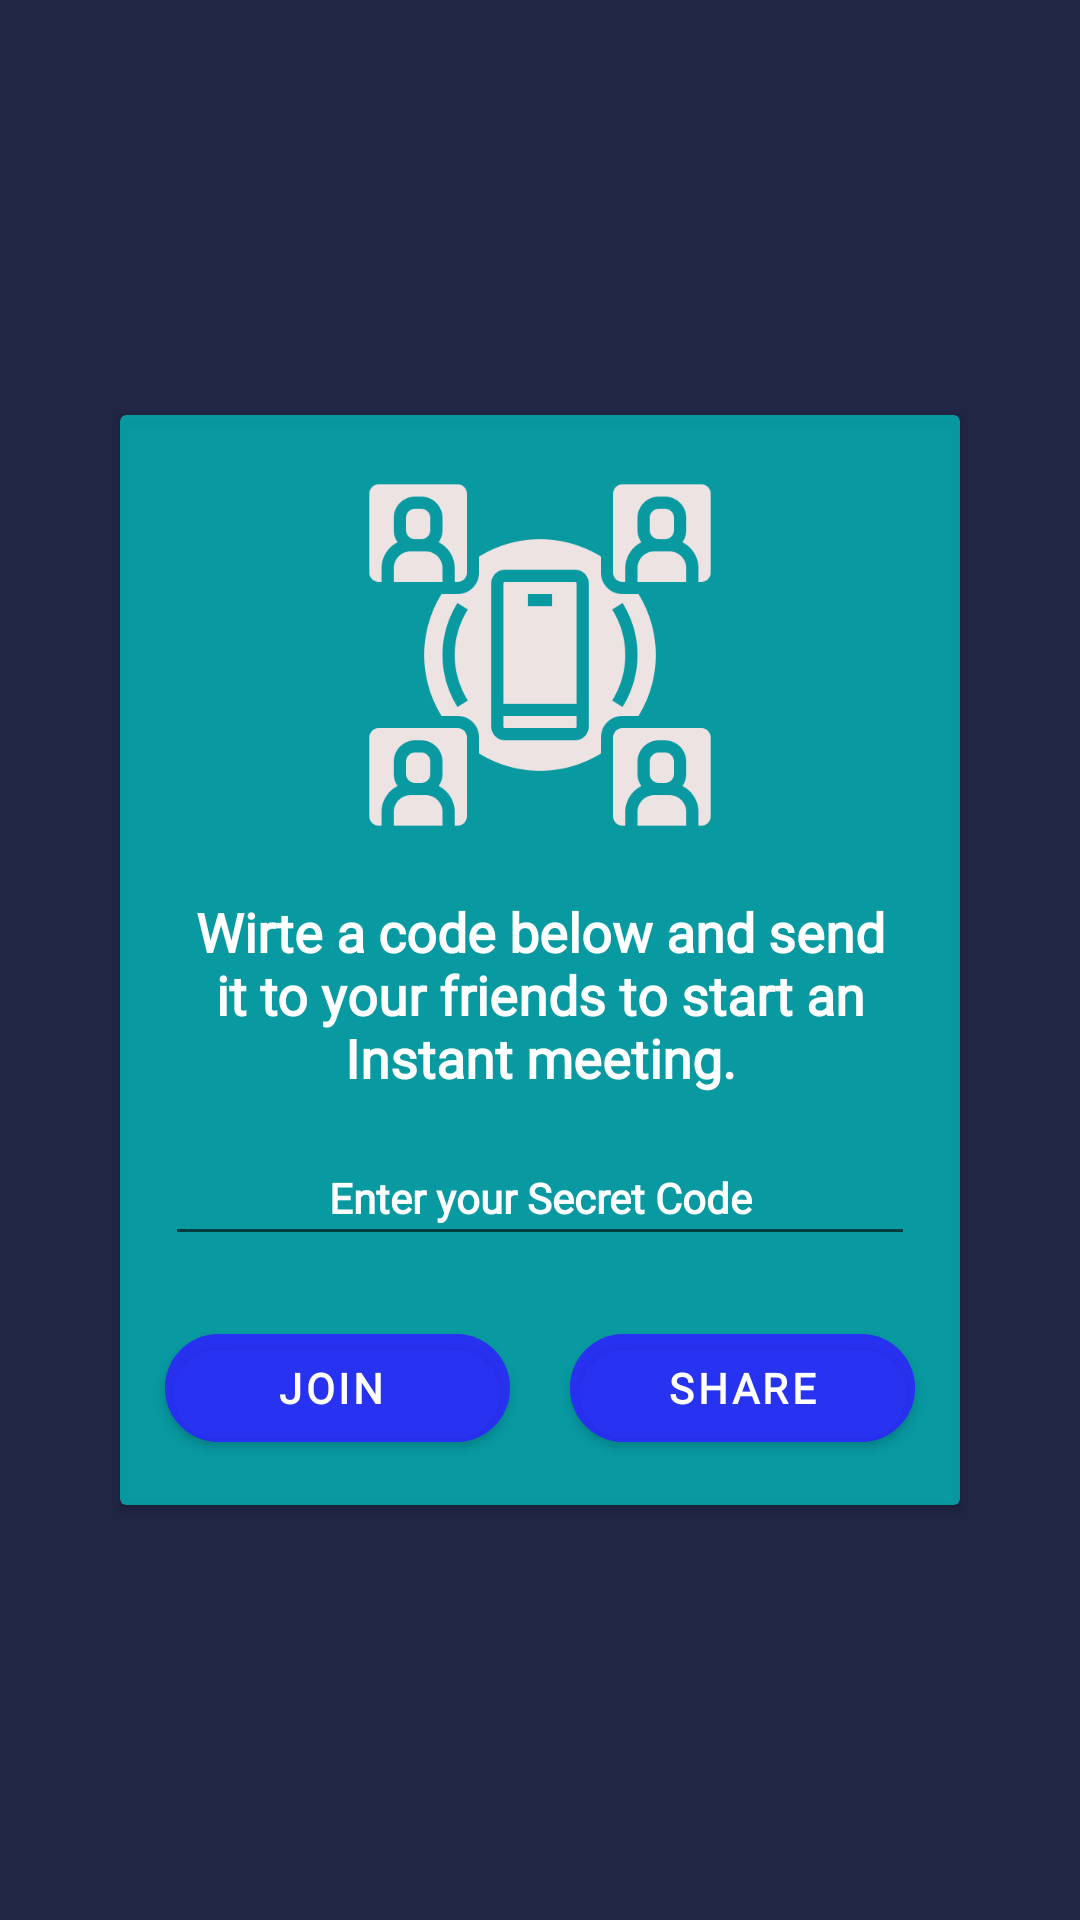

Here is an Android app screen rendered from its layout file. Give the layout XML and the strings, colors and styles it references.
<!-- AndroidManifest.xml: application theme Theme.CHATME -->
<!-- res/layout/activity_video_calling.xml -->
<?xml version="1.0" encoding="utf-8"?>
<androidx.constraintlayout.widget.ConstraintLayout xmlns:android="http://schemas.android.com/apk/res/android"
    xmlns:app="http://schemas.android.com/apk/res-auto"
    xmlns:tools="http://schemas.android.com/tools"
    android:layout_width="match_parent"
    android:layout_height="match_parent"
    android:background="#212645"
    tools:context=".Activities.VideoCalling">

    <ImageView
        android:id="@+id/backBtn"
        android:layout_width="40dp"
        android:layout_height="40dp"
        android:layout_marginStart="12dp"
        android:layout_marginTop="12dp"
        app:layout_constraintStart_toStartOf="parent"
        app:layout_constraintTop_toTopOf="parent"
        app:srcCompat="@drawable/ic_arrow"
        app:tint="#FFFFFF" />

    <androidx.cardview.widget.CardView
        android:layout_width="match_parent"
        android:layout_height="wrap_content"
        android:layout_margin="40dp"
        app:cardBackgroundColor="#BE00C1C1"
        app:layout_constraintBottom_toBottomOf="parent"
        app:layout_constraintEnd_toEndOf="parent"
        app:layout_constraintStart_toStartOf="parent"
        app:layout_constraintTop_toTopOf="parent">

        <LinearLayout
            android:layout_width="match_parent"
            android:layout_height="match_parent"
            android:layout_margin="5dp"
            android:orientation="vertical">

            <ImageView
                android:layout_width="match_parent"
                android:layout_height="130dp"
                android:layout_margin="10dp"
                app:srcCompat="@drawable/ic_video"
                app:tint="#EDE3E3" />

            <TextView
                android:layout_width="match_parent"
                android:layout_height="wrap_content"
                android:layout_margin="5dp"
                android:fontFamily="@font/roboto_light"
                android:gravity="center"
                android:text="Wirte a code below and send it to your friends to start an Instant meeting."
                android:textColor="#FFFFFF"
                android:textSize="18sp"
                android:textStyle="bold" />

            <EditText
                android:id="@+id/codeBox"
                android:layout_width="match_parent"
                android:layout_height="wrap_content"
                android:layout_margin="10dp"
                android:ems="10"
                android:fontFamily="@font/roboto_light"
                android:gravity="center"
                android:hint="Enter your Secret Code"
                android:inputType="textPersonName"
                android:padding="10dp"
                android:textColor="#FDFDFD"
                android:textColorHint="#FFFFFF"
                android:textSize="14sp"
                android:textStyle="bold" />

            <LinearLayout
                android:layout_width="match_parent"
                android:layout_height="match_parent"
                android:orientation="horizontal">

                <Button
                    android:id="@+id/joinBtn"
                    android:layout_width="match_parent"
                    android:layout_height="wrap_content"
                    android:layout_margin="10dp"
                    android:layout_weight="1"
                    android:backgroundTint="#A32C25FD"
                    android:fontFamily="@font/roboto_light"
                    android:text="Join "
                    android:textStyle="bold"
                    app:cornerRadius="20dp" />

                <Button
                    android:id="@+id/shareBtn"
                    android:layout_width="match_parent"
                    android:layout_height="wrap_content"
                    android:layout_margin="10dp"
                    android:layout_weight="1"
                    android:backgroundTint="#A32C25FD"
                    android:fontFamily="@font/roboto_light"
                    android:text="Share"
                    android:textStyle="bold"
                    app:cornerRadius="20dp" />
            </LinearLayout>

        </LinearLayout>
    </androidx.cardview.widget.CardView>

</androidx.constraintlayout.widget.ConstraintLayout>
<!-- resources referenced by this layout -->
<resources>
  <!-- drawable ic_video: png bitmap (drawable, 15080 bytes) -->
  <style name="Theme.CHATME" parent="Theme.MaterialComponents.DayNight.DarkActionBar">
          
          <item name="colorPrimary">#16756B</item>
          <item name="colorPrimaryVariant">@color/darkgreen</item>
          <item name="colorOnPrimary">@color/white</item>
          
          <item name="colorSecondary">@color/teal_200</item>
          <item name="colorSecondaryVariant">@color/teal_700</item>
          <item name="colorOnSecondary">@color/black</item>
          
          <item name="android:statusBarColor" tools:targetApi="l">?attr/colorPrimaryVariant</item>
          
      </style>
  <color name="darkgreen">#FF63899A</color>
  <color name="white">#FFFFFFFF</color>
  <color name="teal_200">#FF03DAC5</color>
  <color name="teal_700">#FF018786</color>
  <color name="black">#FF000000</color>
</resources>
